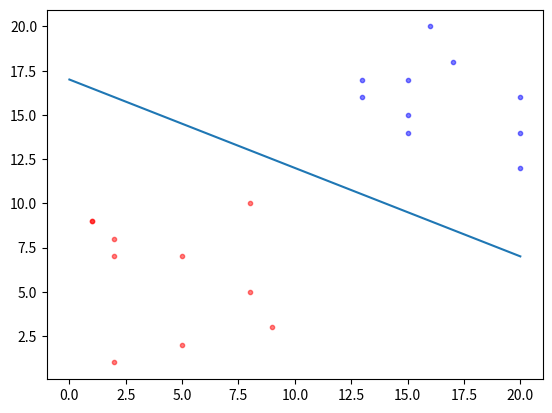

Write the Python code that produced this figure.
############################
#
# [redacted]
# [redacted]
# Assignment 1
# CSCI 4391 - Intro to Machine Learning
#
# Description: 
# The following program generates a 20 x 3 matrix with 
# random integers from 0 to 20 for the two features and 
# -1 or 1 for the classification. Using this lineraly seperable 
# data, the program uses the PLA algorithm to find the ideal
# weights to correctly classify this data. A scatter plot of the
# data and the linear seperator is then generated to show the
# results. 
#
############################

import numpy as np
import matplotlib.pyplot as plt 
import random 

def randomArray(x, start, stop):
	randArray = []
	for i in range(x):
		x = random.randint(start, stop)
		randArray.append(x)
	return randArray 

#Classifies data and adds to dataset 
def createData(target, x1, x2, classify):
	for i in range(len(x1)):
		temp = []
		temp.append(x1[i])
		temp.append(x2[i])
		temp.append(classify)
		target.append(temp)

#sign(h(x)) for PLA. d = dataset/array, w = weight vector
def h(d, w, row_index, feature_size):
	wT = w.T #transpose weight vector
	x_initial = np.array([d[row_index, 0:feature_size]]) #row vector of x with only features
	x_add_x0 = np.array([np.insert(x_initial, 0, 1)]) #insert x0 = 1
	x = x_add_x0.T #row vector of x transposed
	product = wT @ x
	result = np.sign(product) #sign of wTx
	if result >= 0: #0 is treated as positive
		return 1
	else:
		return -1

#Takes weight vector as argument
def update(misclass, feature_size):
	x_initial = misclass[0:feature_size] #x vector without x0 = 1
	x_add_x0 = np.insert(x_initial, 0, 1) #add x0 = 1
	x_vector = np.array([x_add_x0]) #create x row vector
	x = x_vector.T #transpose
	y = int(misclass[feature_size:]) #correct classification value
	return y * x

#First group
x1_pts = randomArray(10, 0, 10)
y1_pts = randomArray(10, 0, 10)
#Second group
x2_pts = randomArray(10, 12, 20)
y2_pts = randomArray(10, 12, 20)
#Classify groups and combine into dataset named matrix
matrix = []
createData(matrix, x1_pts, y1_pts, -1)
createData(matrix, x2_pts, y2_pts, 1)

a = np.array(matrix)
print("Dataset: ")
print(a) #Print dataset
a_dim = a.shape
row_size = a_dim[0]

w = np.zeros((3, 1), dtype=np.int16) #intial weight vector set to 0
num_of_misclass = 1 #default value to start while loop
#PLA Loop 
while num_of_misclass != 0:
	misclassified = []
	#Loop for h(x)
	for i in range(row_size):
	 	y1 = h(a, w, i, 2)
	 	if y1 != int(a[i, 2:]):
	 		misclassified.append(a[i])
	#Misclassification & Weight update
	num_of_misclass = len(misclassified)
	if num_of_misclass > 0:
		choice = random.randint(0, num_of_misclass - 1) #pick random misclassification
		misclass_vector = misclassified[choice]
		w += update(misclass_vector, 2) #update weight vector

#Print weight vector
print("Weight Vector: ")
print(w)

#Plot linear seperator
w0 = int(w[0])
w1 = int(w[1])
w2 = int(w[2])
if w2 != 0:
        slope = (w1/w2) * -1 #multiply by -1 to flip sign
        intercept = (w0/w2) * -1
        x = np.linspace(0,20,100)
        y = slope*x + intercept
        plt.plot(x, y)
else: #In case w2 is 0, so line is x = intercept
        intercept = (w0/w1) * -1
        plt.axvline(x=intercept)

#Plot data points
area = np.pi*3
plt.scatter(x1_pts, y1_pts, s=area, c='red', alpha=0.5)
plt.scatter(x2_pts, y2_pts, s=area, c='blue', alpha=0.5)
#Display plot
plt.show()











